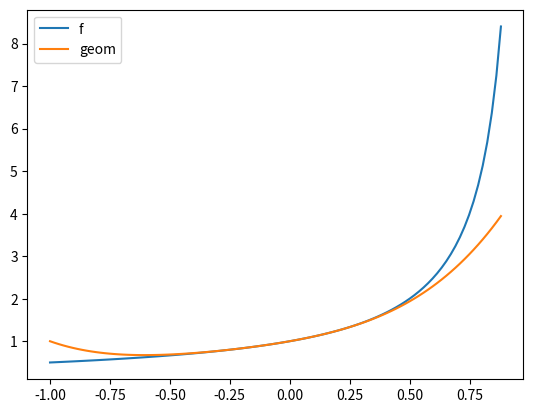

Write Python code to recreate this figure.
import matplotlib.pyplot as plt
import numpy as np


def functionA(x):
    value = []
    # für jeden Wert in x
    for i in range(len(x)):
        # Prüfen ob durch 0 geteilt wird
        if x[i] != 1:
            value.append(1 / (1 - x[i]))
        else:
            value.append("division by 0")
    return value


def functionB(n, x):
    value = []
    # für jeden Wert in x
    for i in range(len(x)):
        # mit 0 initialisieren
        value.append(0)
        # von 0 bis n (in Python n+1, weil sonst nur bis n-1 addiert wird)
        for j in range(0, n + 1):
            value[i] = value[i] + x[i] ** j
    return value


array = [1, 2, 3, 4, 5, 6, 7, 8, 9]
print("\na)", functionA(array))
print("\nb)", functionB(10, array))

# x ist -1 bis 0,9
# y ist
intervallVon = -1
intervallBis = 0.9
intervallGes = intervallBis - intervallVon
intervall = []
stuetzstellen = 100
schrittgroesse = intervallGes / stuetzstellen

# damit -1 auch noch drin ist
temp = intervallVon - schrittgroesse

for i in range(stuetzstellen):
    temp = temp + schrittgroesse
    intervall.append(temp)

plt.plot(intervall, functionA(intervall))
plt.plot(intervall, functionB(4, intervall))
plt.legend(['f', 'geom'])
plt.show()
